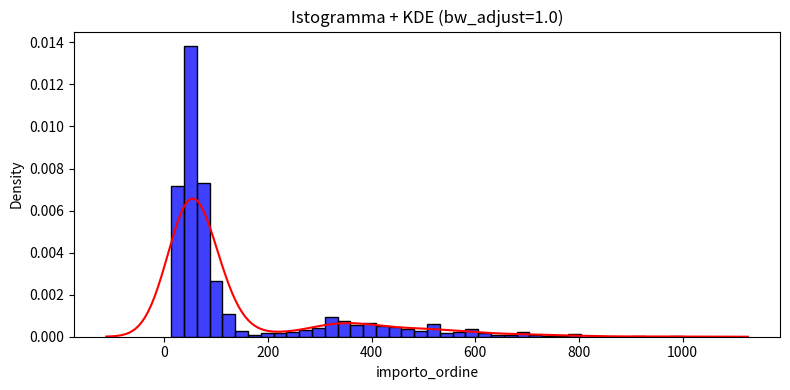
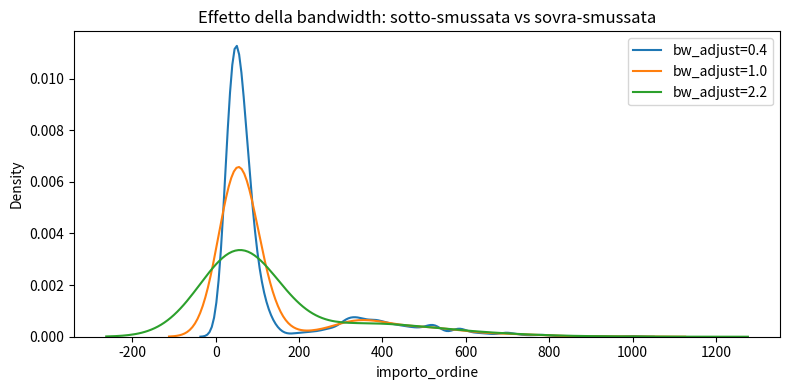
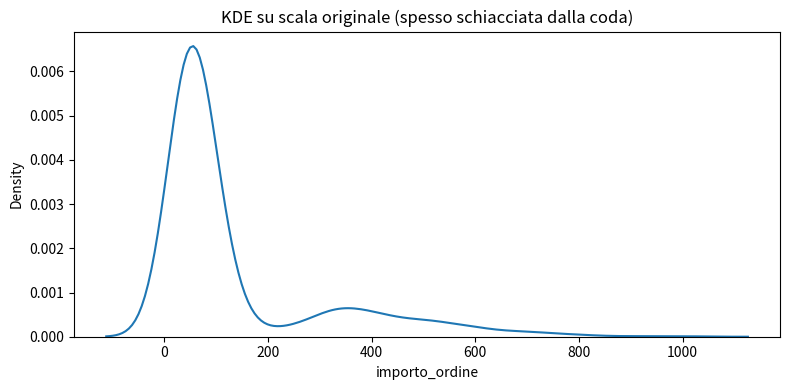
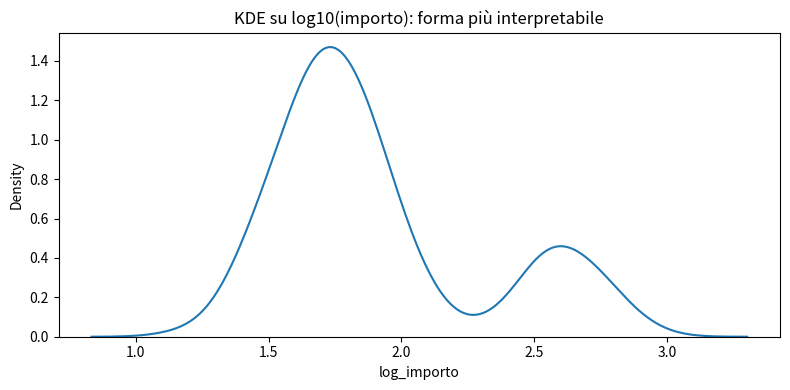
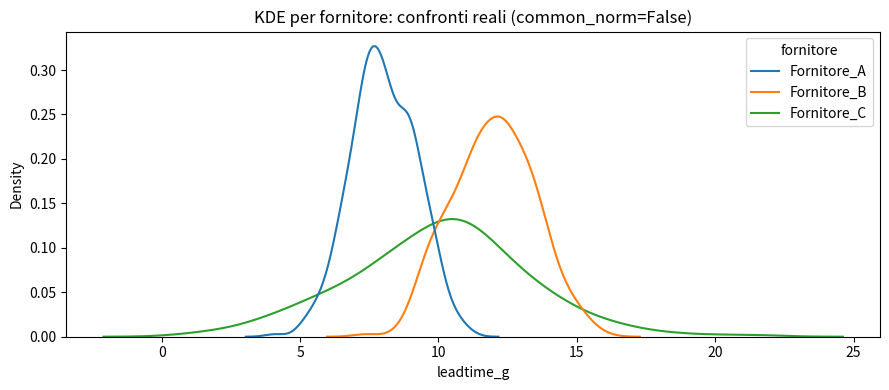
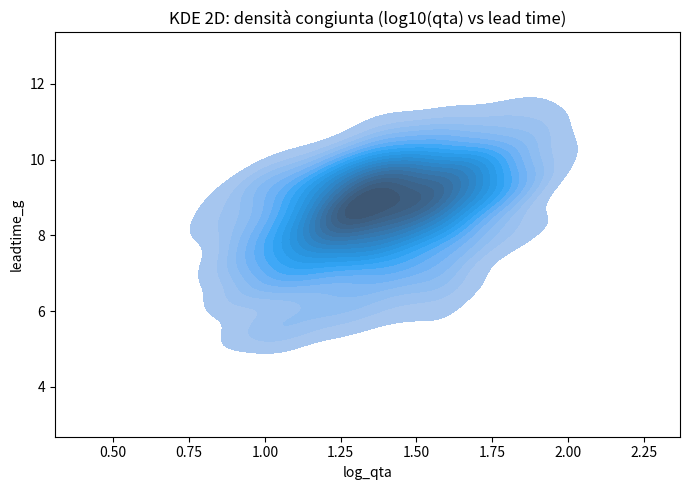
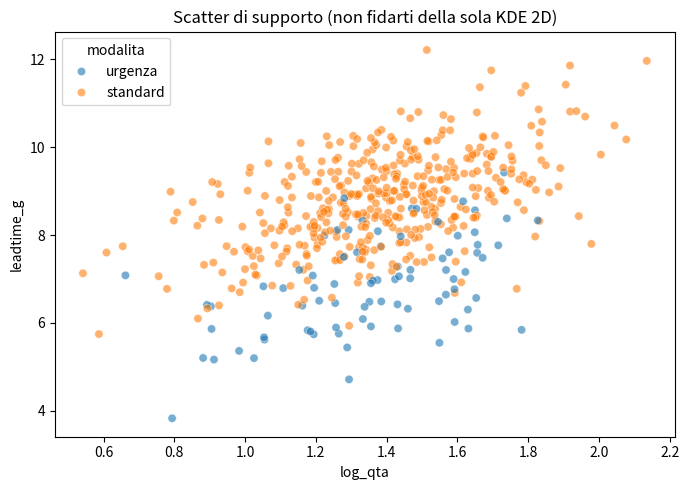

Write Python code to recreate these figures, in order.
"""
KDE (Kernel Density Estimation) 
è un modo “smussato” di stimare la distribuzione di una variabile continua. 
Invece di contare barre come un istogramma, somma tante “campanelle” centrate su ogni dato. 
Il risultato è una curva di densità: non mostra gli importi “presenti”, mostra dove i valori sono più probabili. 
L'area sotto la curva vale 1 (non è un conteggio)

KDE è bellissima per capire la forma della distribuzione, ma è facilissima da manipolare involontariamente 
con il parametro più importante, la bandwidth (larghezza del kernel). 
Troppo piccola: vedi mille picchi finti. Troppo grande: appiattisci e perdi multimodalità (più popolazioni)

"""

import numpy as np
import pandas as pd
import seaborn as sns
import matplotlib.pyplot as plt

np.random.seed(7)

#
# KDE+ ISTROGRAMMA
#

# Simulazione "ERP-like": importi con due popolazioni (piccoli + grandi), coda lunga
n1, n2 = 800, 200
small = np.random.lognormal(mean=4.0, sigma=0.45, size=n1)   # ordini piccoli
big   = np.random.lognormal(mean=6.0, sigma=0.35, size=n2)   # ordini grandi
importo = np.concatenate([small, big])

df = pd.DataFrame({"importo_ordine": importo})

plt.figure(figsize=(8,4))
sns.histplot(df["importo_ordine"], bins=40, stat="density", kde=False,color="blue")
sns.kdeplot(df["importo_ordine"], bw_adjust=1.0,color="red")
plt.title("Istogramma + KDE (bw_adjust=1.0)")
plt.tight_layout()
plt.show()

plt.figure(figsize=(8,4))
sns.kdeplot(df["importo_ordine"], bw_adjust=0.4, label="bw_adjust=0.4")
sns.kdeplot(df["importo_ordine"], bw_adjust=1.0, label="bw_adjust=1.0")
sns.kdeplot(df["importo_ordine"], bw_adjust=2.2, label="bw_adjust=2.2")
plt.legend()
plt.title("Effetto della bandwidth: sotto-smussata vs sovra-smussata")
plt.tight_layout()
plt.show()


#
# TRASFORMAZIONI (LOG) per code lunghe
#
#Per importi, tempi, quantità: spesso la scala log rende la distribuzione leggibile e la kde più sensata.
#applicando il log, può capitare di vedere dati che sensa non erano visibili. Valori assurdi saltano fuori come gobbe isolate.
df["log_importo"] = np.log10(df["importo_ordine"])  #LOG

plt.figure(figsize=(8,4))
sns.kdeplot(df["importo_ordine"], bw_adjust=1.0)
plt.title("KDE su scala originale (spesso schiacciata dalla coda)")
plt.tight_layout()
plt.show()

plt.figure(figsize=(8,4))
sns.kdeplot(df["log_importo"], bw_adjust=1.0)
plt.title("KDE su log10(importo): forma più interpretabile")
plt.tight_layout()
plt.show()

#KED per GRUPPI (segmentazione)

np.random.seed(7)

# Simuliamo 3 fornitori con lead time diversi (e uno con grande variabilità)
n = 900
forn = np.random.choice(["Fornitore_A", "Fornitore_B", "Fornitore_C"], size=n, p=[0.45, 0.35, 0.20])

lead = np.empty(n)
lead[forn=="Fornitore_A"] = np.random.normal(loc=8,  scale=1.2, size=(forn=="Fornitore_A").sum())
lead[forn=="Fornitore_B"] = np.random.normal(loc=12, scale=1.5, size=(forn=="Fornitore_B").sum())
lead[forn=="Fornitore_C"] = np.random.normal(loc=10, scale=3.0, size=(forn=="Fornitore_C").sum())
lead = np.clip(lead, 0.1, None)

df2 = pd.DataFrame({"fornitore": forn, "leadtime_g": lead})

plt.figure(figsize=(9,4))
sns.kdeplot(data=df2, x="leadtime_g", hue="fornitore", common_norm=False, bw_adjust=1.0)
plt.title("KDE per fornitore: confronti reali (common_norm=False)")
plt.tight_layout()
plt.show()

#Nota pratica: common_norm=False evita che un gruppo grande “schiacci” i piccoli. 
#È un dettaglio da esperto che cambia l’interpretazione

#KDE 2D (distribuzioni congiunte) per vedere cluster e pattern
#Quando hai due variabili continue, la KDE 2D mostra “dove vive” la massa dei dati. 
# In ERP: quantità vs lead time, importo vs sconto, ritardo vs resi.

np.random.seed(7)

# Simuliamo una relazione: lotti grandi richiedono più lead time, ma con due modalità (standard/urgenza)
n = 1200
qta = np.random.lognormal(mean=3.2, sigma=0.6, size=n)
modalita = np.random.choice(["standard", "urgenza"], size=n, p=[0.85, 0.15])

lead = 6 + 0.9*np.log(qta) + np.random.normal(0, 0.9, size=n)
lead[modalita=="urgenza"] -= 2.0  # urgenza spinge lead time più basso (ma costa altrove)
lead = np.clip(lead, 0.2, None)

df3 = pd.DataFrame({"qta": qta, "leadtime_g": lead, "modalita": modalita})
df3["log_qta"] = np.log10(df3["qta"])

plt.figure(figsize=(7,5))
sns.kdeplot(data=df3, x="log_qta", y="leadtime_g", fill=True, levels=20, thresh=0.05)
plt.title("KDE 2D: densità congiunta (log10(qta) vs lead time)")
plt.tight_layout()
plt.show()

plt.figure(figsize=(7,5))
sns.scatterplot(data=df3.sample(500, random_state=7), x="log_qta", y="leadtime_g", hue="modalita", alpha=0.6)
plt.title("Scatter di supporto (non fidarti della sola KDE 2D)")
plt.tight_layout()
plt.show()
